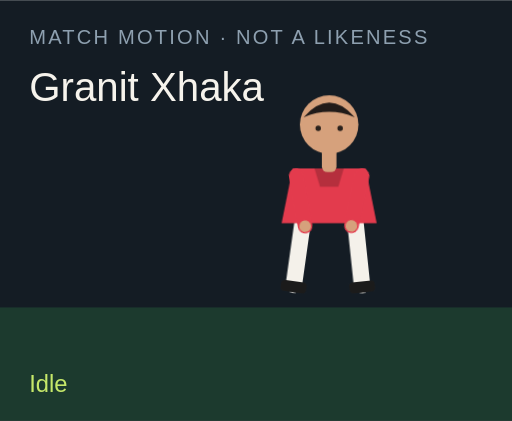
t = 0.00 s
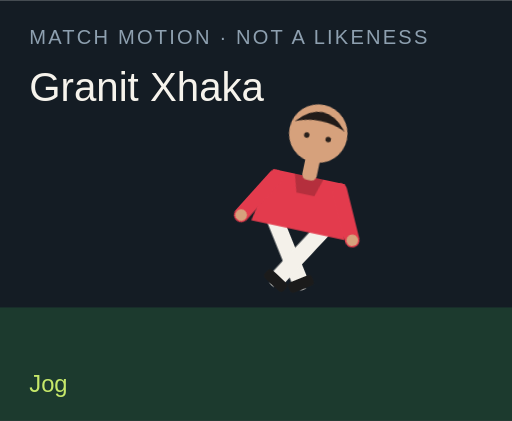
t = 1.50 s
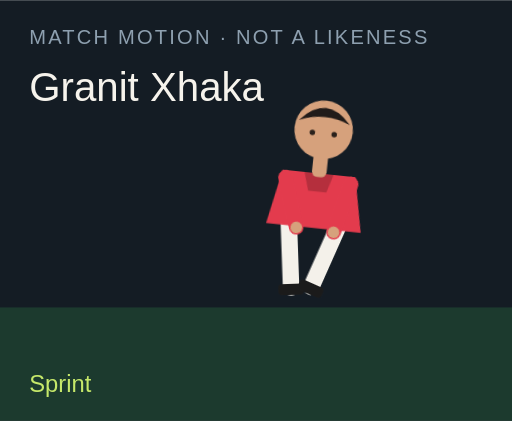
t = 3.00 s
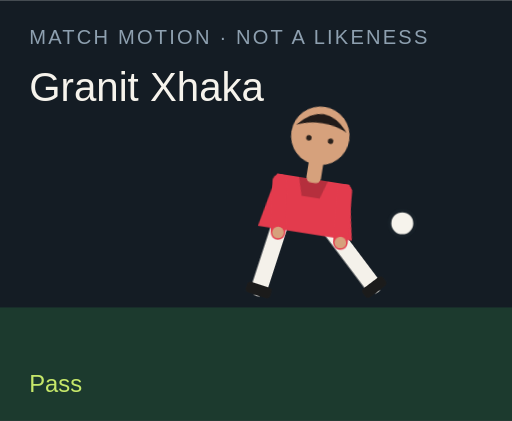
t = 4.50 s
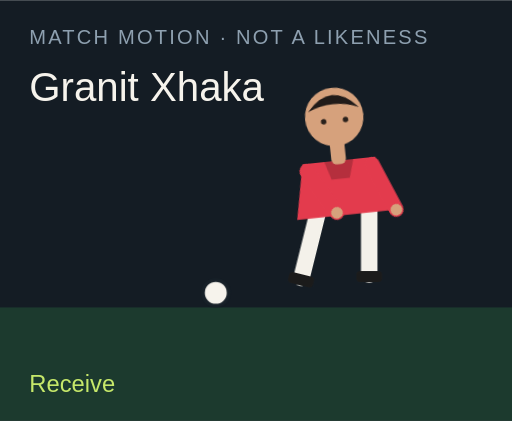
t = 6.00 s
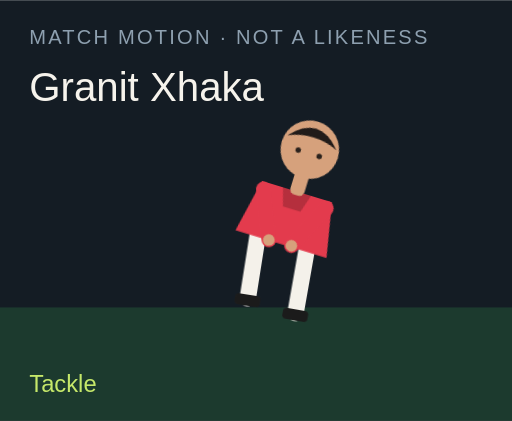
t = 7.50 s

The animated SVG that drew these frames (rendered in a browser with its animation timeline set to each time). Animation: 18 CSS @keyframes rules; one cycle of 9.00 s, repeats indefinitely.

<?xml version="1.0" encoding="UTF-8"?>
<svg xmlns="http://www.w3.org/2000/svg" viewBox="0 0 280 230" role="img">
  <style>@media (prefers-reduced-motion: reduce){animate,animateTransform{display:none}}</style>
  <rect width="280" height="230" fill="#141c24"/>
  <rect y="168" width="280" height="62" fill="#1c3a2e"/>
  <text x="16" y="24" fill="#8ea0b0" font-family="Arial,sans-serif" font-size="11" letter-spacing="1.2">MATCH MOTION · NOT A LIKENESS</text>
  <text x="16" y="55" fill="#f6f3ec" font-family="Impact,sans-serif" font-size="22">Granit Xhaka</text>
  <circle r="7" fill="#f6f3ec" stroke="#172028" stroke-width="2" id="motion-40562" cx="150" cy="160" opacity="0">
    
    
    
  </circle>
  <g transform="translate(132 40)">
    <g id="motion-40584" transform="rotate(0 48 90)">
      
      <g id="motion-40586" transform="translate(0 0)">
        
        <g transform="translate(34 78)"><g id="motion-40588" transform="rotate(8)"><path d="M0 0 V38" stroke="#f4f1ea" stroke-width="9" stroke-linecap="round"/><rect x="-7" y="36" width="14" height="6" rx="2" fill="#1b1b1b"/></g></g>
        <g transform="translate(62 78)"><g id="motion-40590" transform="rotate(-6)"><path d="M0 0 V38" stroke="#f4f1ea" stroke-width="9" stroke-linecap="round"/><rect x="-7" y="36" width="14" height="6" rx="2" fill="#1b1b1b"/></g></g>
        <path d="M28 52 h40 l6 30 H22 Z" fill="#e33b4d"/>
        <path d="M40 52 h16 l-3 10 H43 Z" fill="#000" opacity=".2"/>
        <g transform="translate(30 56)"><g id="motion-40592" transform="rotate(-10)"><path d="M0 0 V28" stroke="#e33b4d" stroke-width="8" stroke-linecap="round"/><circle cx="0" cy="28" r="3.2" fill="#d6a17c"/></g></g>
        <g transform="translate(66 56)"><g id="motion-40594" transform="rotate(12)"><path d="M0 0 V28" stroke="#e33b4d" stroke-width="8" stroke-linecap="round"/><circle cx="0" cy="28" r="3.2" fill="#d6a17c"/></g></g>
        <rect x="44" y="40" width="8" height="14" rx="3" fill="#d6a17c"/>
        <circle cx="48" cy="28" r="16" fill="#d6a17c"/>
        <path d="M34 24 Q48 8 62 24 Q48 18 34 24" fill="#211b19"/>
        <circle cx="42" cy="30" r="1.5" fill="#2a211c"/><circle cx="54" cy="30" r="1.5" fill="#2a211c"/>
      </g>
    </g>
  </g>
  <text x="16" y="214" fill="#c6e86a" font-family="Arial,sans-serif" font-size="13" opacity="1" id="motion-40566">Idle</text><text x="16" y="214" fill="#c6e86a" font-family="Arial,sans-serif" font-size="13" opacity="0" id="motion-40568">Jog</text><text x="16" y="214" fill="#c6e86a" font-family="Arial,sans-serif" font-size="13" opacity="0" id="motion-40570">Sprint</text><text x="16" y="214" fill="#c6e86a" font-family="Arial,sans-serif" font-size="13" opacity="0" id="motion-40572">Dribble</text><text x="16" y="214" fill="#c6e86a" font-family="Arial,sans-serif" font-size="13" opacity="0" id="motion-40574">Pass</text><text x="16" y="214" fill="#c6e86a" font-family="Arial,sans-serif" font-size="13" opacity="0" id="motion-40576">Shoot</text><text x="16" y="214" fill="#c6e86a" font-family="Arial,sans-serif" font-size="13" opacity="0" id="motion-40578">Receive</text><text x="16" y="214" fill="#c6e86a" font-family="Arial,sans-serif" font-size="13" opacity="0" id="motion-40580">Tackle</text><text x="16" y="214" fill="#c6e86a" font-family="Arial,sans-serif" font-size="13" opacity="0" id="motion-40582">Arms wide</text>
<style>@keyframes track-40563{0%{cx:150px}11.1%{cx:156px}22.2%{cx:164px}33.300000000000004%{cx:142px}44.4%{cx:190px}55.60000000000001%{cx:250px}66.7%{cx:118px}77.8%{cx:150px}88.9%{cx:150px}100%{cx:150px}}@keyframes track-40564{0%{cy:160px}11.1%{cy:158px}22.2%{cy:154px}33.300000000000004%{cy:156px}44.4%{cy:148px}55.60000000000001%{cy:96px}66.7%{cy:160px}77.8%{cy:160px}88.9%{cy:160px}100%{cy:160px}}@keyframes track-40565{0%{opacity:0}11.1%{opacity:0}22.2%{opacity:0}33.300000000000004%{opacity:1}44.4%{opacity:1}55.60000000000001%{opacity:1}66.7%{opacity:1}77.8%{opacity:0}88.9%{opacity:0}100%{opacity:0}}@keyframes track-40567{0%{opacity:1}11.1%{opacity:0}22.2%{opacity:0}33.300000000000004%{opacity:0}44.4%{opacity:0}55.60000000000001%{opacity:0}66.7%{opacity:0}77.8%{opacity:0}88.9%{opacity:0}100%{opacity:1}}@keyframes track-40569{0%{opacity:0}11.1%{opacity:1}22.2%{opacity:0}33.300000000000004%{opacity:0}44.4%{opacity:0}55.60000000000001%{opacity:0}66.7%{opacity:0}77.8%{opacity:0}88.9%{opacity:0}100%{opacity:0}}@keyframes track-40571{0%{opacity:0}11.1%{opacity:0}22.2%{opacity:1}33.300000000000004%{opacity:0}44.4%{opacity:0}55.60000000000001%{opacity:0}66.7%{opacity:0}77.8%{opacity:0}88.9%{opacity:0}100%{opacity:0}}@keyframes track-40573{0%{opacity:0}11.1%{opacity:0}22.2%{opacity:0}33.300000000000004%{opacity:1}44.4%{opacity:0}55.60000000000001%{opacity:0}66.7%{opacity:0}77.8%{opacity:0}88.9%{opacity:0}100%{opacity:0}}@keyframes track-40575{0%{opacity:0}11.1%{opacity:0}22.2%{opacity:0}33.300000000000004%{opacity:0}44.4%{opacity:1}55.60000000000001%{opacity:0}66.7%{opacity:0}77.8%{opacity:0}88.9%{opacity:0}100%{opacity:0}}@keyframes track-40577{0%{opacity:0}11.1%{opacity:0}22.2%{opacity:0}33.300000000000004%{opacity:0}44.4%{opacity:0}55.60000000000001%{opacity:1}66.7%{opacity:0}77.8%{opacity:0}88.9%{opacity:0}100%{opacity:0}}@keyframes track-40579{0%{opacity:0}11.1%{opacity:0}22.2%{opacity:0}33.300000000000004%{opacity:0}44.4%{opacity:0}55.60000000000001%{opacity:0}66.7%{opacity:1}77.8%{opacity:0}88.9%{opacity:0}100%{opacity:0}}@keyframes track-40581{0%{opacity:0}11.1%{opacity:0}22.2%{opacity:0}33.300000000000004%{opacity:0}44.4%{opacity:0}55.60000000000001%{opacity:0}66.7%{opacity:0}77.8%{opacity:1}88.9%{opacity:0}100%{opacity:0}}@keyframes track-40583{0%{opacity:0}11.1%{opacity:0}22.2%{opacity:0}33.300000000000004%{opacity:0}44.4%{opacity:0}55.60000000000001%{opacity:0}66.7%{opacity:0}77.8%{opacity:0}88.9%{opacity:1}100%{opacity:0}}@keyframes track-40585{0%{transform:rotate(0deg)}11.1%{transform:rotate(8deg)}22.2%{transform:rotate(16deg)}33.300000000000004%{transform:rotate(6deg)}44.4%{transform:rotate(4deg)}55.60000000000001%{transform:rotate(14deg)}66.7%{transform:rotate(-6deg)}77.8%{transform:rotate(34deg)}88.9%{transform:rotate(0deg)}100%{transform:rotate(0deg)}}@keyframes track-40587{0%{transform:translate(0px,0px)}11.1%{transform:translate(0px,-3px)}22.2%{transform:translate(0px,-6px)}33.300000000000004%{transform:translate(0px,-2px)}44.4%{transform:translate(0px,2px)}55.60000000000001%{transform:translate(0px,-4px)}66.7%{transform:translate(0px,1px)}77.8%{transform:translate(0px,10px)}88.9%{transform:translate(0px,-8px)}100%{transform:translate(0px,0px)}}@keyframes track-40589{0%{transform:rotate(8deg)}11.1%{transform:rotate(-26deg)}22.2%{transform:rotate(-42deg)}33.300000000000004%{transform:rotate(-8deg)}44.4%{transform:rotate(6deg)}55.60000000000001%{transform:rotate(12deg)}66.7%{transform:rotate(20deg)}77.8%{transform:rotate(-8deg)}88.9%{transform:rotate(-8deg)}100%{transform:rotate(8deg)}}@keyframes track-40591{0%{transform:rotate(-6deg)}11.1%{transform:rotate(24deg)}22.2%{transform:rotate(38deg)}33.300000000000004%{transform:rotate(18deg)}44.4%{transform:rotate(-38deg)}55.60000000000001%{transform:rotate(-54deg)}66.7%{transform:rotate(6deg)}77.8%{transform:rotate(-22deg)}88.9%{transform:rotate(8deg)}100%{transform:rotate(-6deg)}}@keyframes track-40593{0%{transform:rotate(-10deg)}11.1%{transform:rotate(24deg)}22.2%{transform:rotate(36deg)}33.300000000000004%{transform:rotate(-18deg)}44.4%{transform:rotate(10deg)}55.60000000000001%{transform:rotate(-24deg)}66.7%{transform:rotate(-30deg)}77.8%{transform:rotate(12deg)}88.9%{transform:rotate(-58deg)}100%{transform:rotate(-10deg)}}@keyframes track-40595{0%{transform:rotate(12deg)}11.1%{transform:rotate(-20deg)}22.2%{transform:rotate(-32deg)}33.300000000000004%{transform:rotate(14deg)}44.4%{transform:rotate(-26deg)}55.60000000000001%{transform:rotate(18deg)}66.7%{transform:rotate(-22deg)}77.8%{transform:rotate(-6deg)}88.9%{transform:rotate(58deg)}100%{transform:rotate(12deg)}}@media(prefers-reduced-motion:no-preference){#motion-40562{animation:track-40563 9s linear infinite both,track-40564 9s linear infinite both,track-40565 9s steps(1,end) infinite both}#motion-40566{animation:track-40567 9s steps(1,end) infinite both}#motion-40568{animation:track-40569 9s steps(1,end) infinite both}#motion-40570{animation:track-40571 9s steps(1,end) infinite both}#motion-40572{animation:track-40573 9s steps(1,end) infinite both}#motion-40574{animation:track-40575 9s steps(1,end) infinite both}#motion-40576{animation:track-40577 9s steps(1,end) infinite both}#motion-40578{animation:track-40579 9s steps(1,end) infinite both}#motion-40580{animation:track-40581 9s steps(1,end) infinite both}#motion-40582{animation:track-40583 9s steps(1,end) infinite both}#motion-40584{animation:track-40585 9s linear infinite both}#motion-40586{animation:track-40587 9s linear infinite both}#motion-40588{animation:track-40589 9s linear infinite both}#motion-40590{animation:track-40591 9s linear infinite both}#motion-40592{animation:track-40593 9s linear infinite both}#motion-40594{animation:track-40595 9s linear infinite both}}</style></svg>
